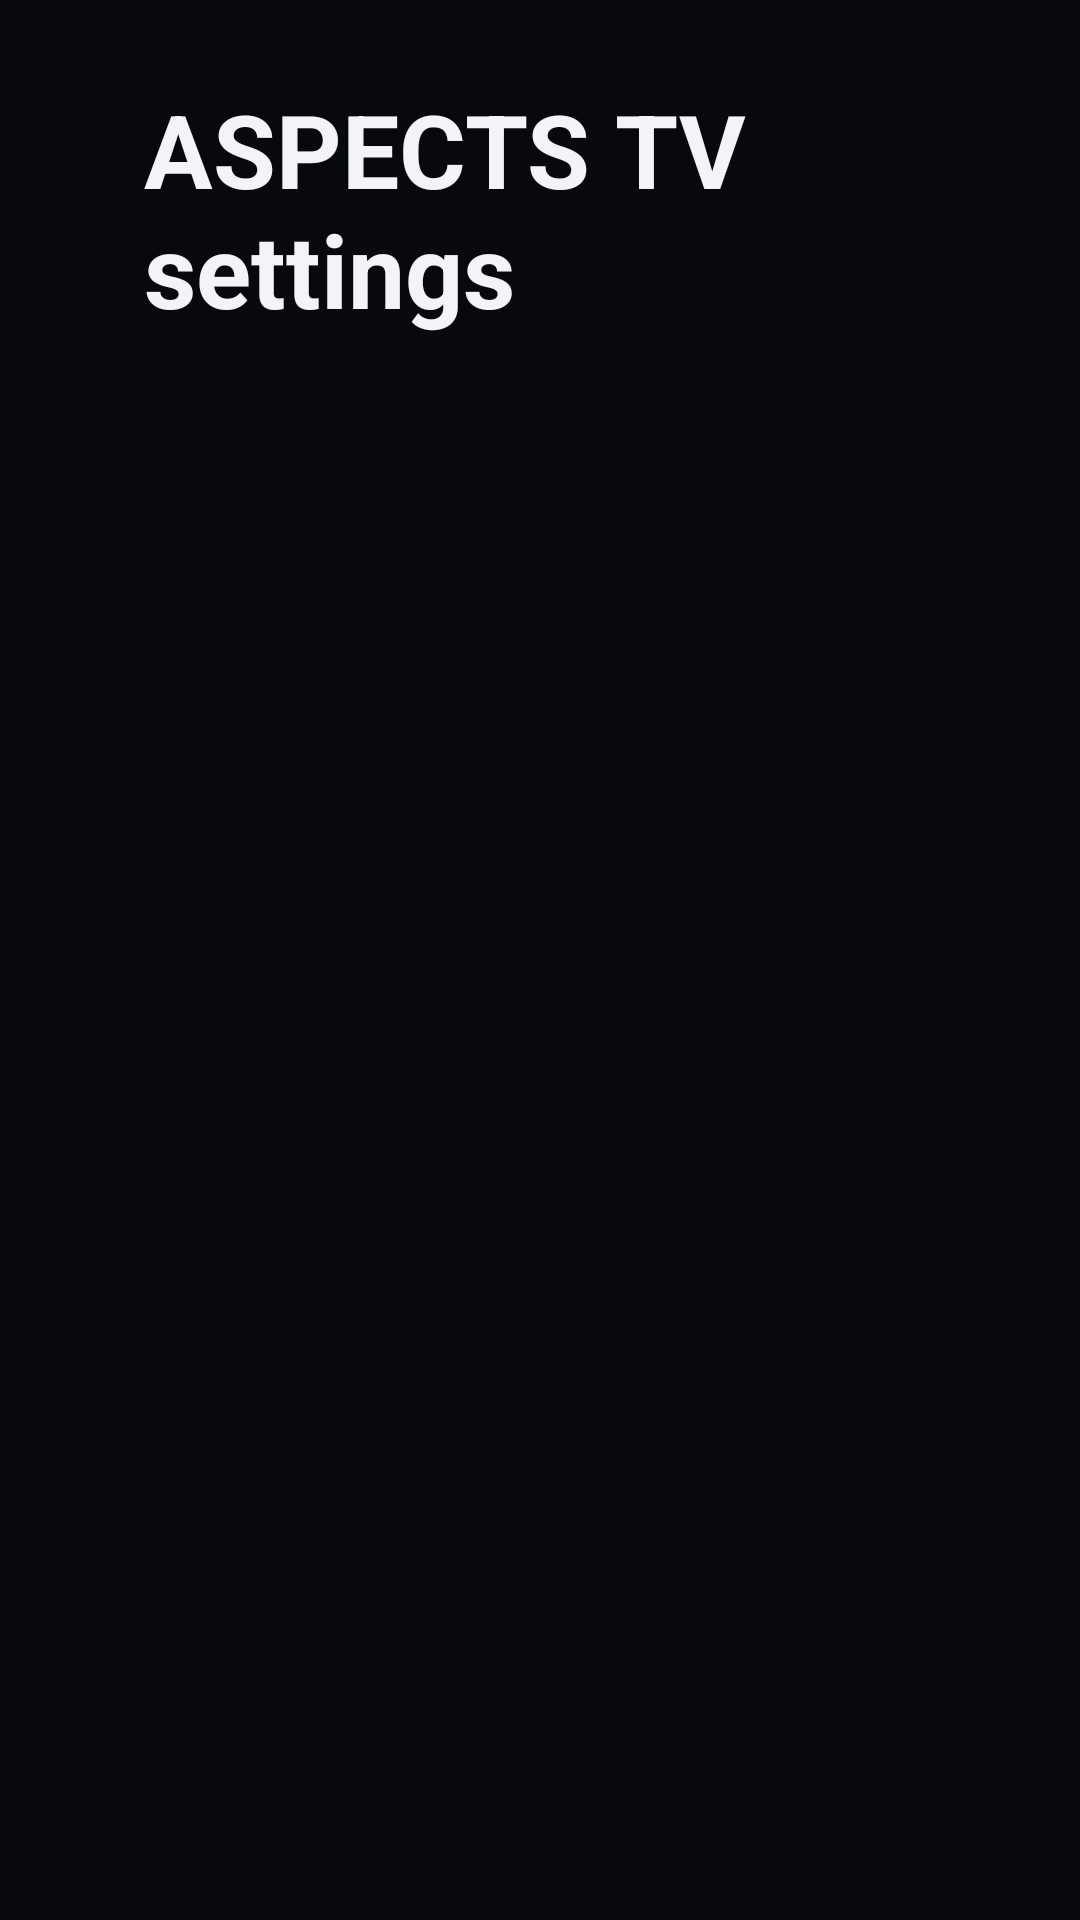

This screen was rendered from an Android layout file. Write that file and the resources it references.
<!-- AndroidManifest.xml: application theme Theme.AspectsTv -->
<!-- res/layout/activity_settings.xml -->
<?xml version="1.0" encoding="utf-8"?>
<FrameLayout xmlns:android="http://schemas.android.com/apk/res/android"
    android:layout_width="match_parent"
    android:layout_height="match_parent"
    android:background="@color/bg">

    <View
        android:id="@+id/glow"
        android:layout_width="match_parent"
        android:layout_height="320dp"
        android:layout_gravity="top" />

    <ScrollView
        android:layout_width="match_parent"
        android:layout_height="match_parent"
        android:clipChildren="false"
        android:clipToPadding="false"
        android:scrollbars="none">

        <LinearLayout
            android:layout_width="match_parent"
            android:layout_height="wrap_content"
            android:clipChildren="false"
            android:clipToPadding="false"
            android:orientation="vertical"
            android:paddingStart="@dimen/overscan_h"
            android:paddingTop="@dimen/overscan_v"
            android:paddingEnd="@dimen/overscan_h"
            android:paddingBottom="48dp">

            <TextView
                android:layout_width="wrap_content"
                android:layout_height="wrap_content"
                android:text="@string/settings_title"
                android:textColor="@color/text"
                android:textSize="34sp"
                android:textStyle="bold" />

            
            <LinearLayout
                android:id="@+id/container"
                android:layout_width="760dp"
                android:layout_height="wrap_content"
                android:layout_marginTop="26dp"
                android:clipChildren="false"
                android:clipToPadding="false"
                android:orientation="vertical" />

            <TextView
                android:id="@+id/about"
                android:layout_width="wrap_content"
                android:layout_height="wrap_content"
                android:layout_marginTop="30dp"
                android:lineSpacingExtra="5dp"
                android:textColor="@color/faint"
                android:textSize="13sp" />
        </LinearLayout>
    </ScrollView>
</FrameLayout>
<!-- resources referenced by this layout -->
<resources>
  <color name="bg">#08090D</color>
  <color name="faint">#5A6070</color>
  <color name="text">#F2F4F8</color>
  <dimen name="overscan_h">48dp</dimen>
  <dimen name="overscan_v">27dp</dimen>
  <string name="settings_title">ASPECTS TV settings</string>
  <style name="Theme.AspectsTv" parent="@android:style/Theme.Material.NoActionBar">
          <item name="android:windowBackground">@color/bg</item>
          <item name="android:colorBackground">@color/bg</item>
          <item name="android:textColorPrimary">@color/text</item>
          <item name="android:textColorSecondary">@color/muted</item>
          <item name="android:statusBarColor">@android:color/transparent</item>
          <item name="android:navigationBarColor">@android:color/transparent</item>
          <item name="android:windowActionBar">false</item>
          <item name="android:windowNoTitle">true</item>
      </style>
  <color name="muted">#8B93A2</color>
</resources>
